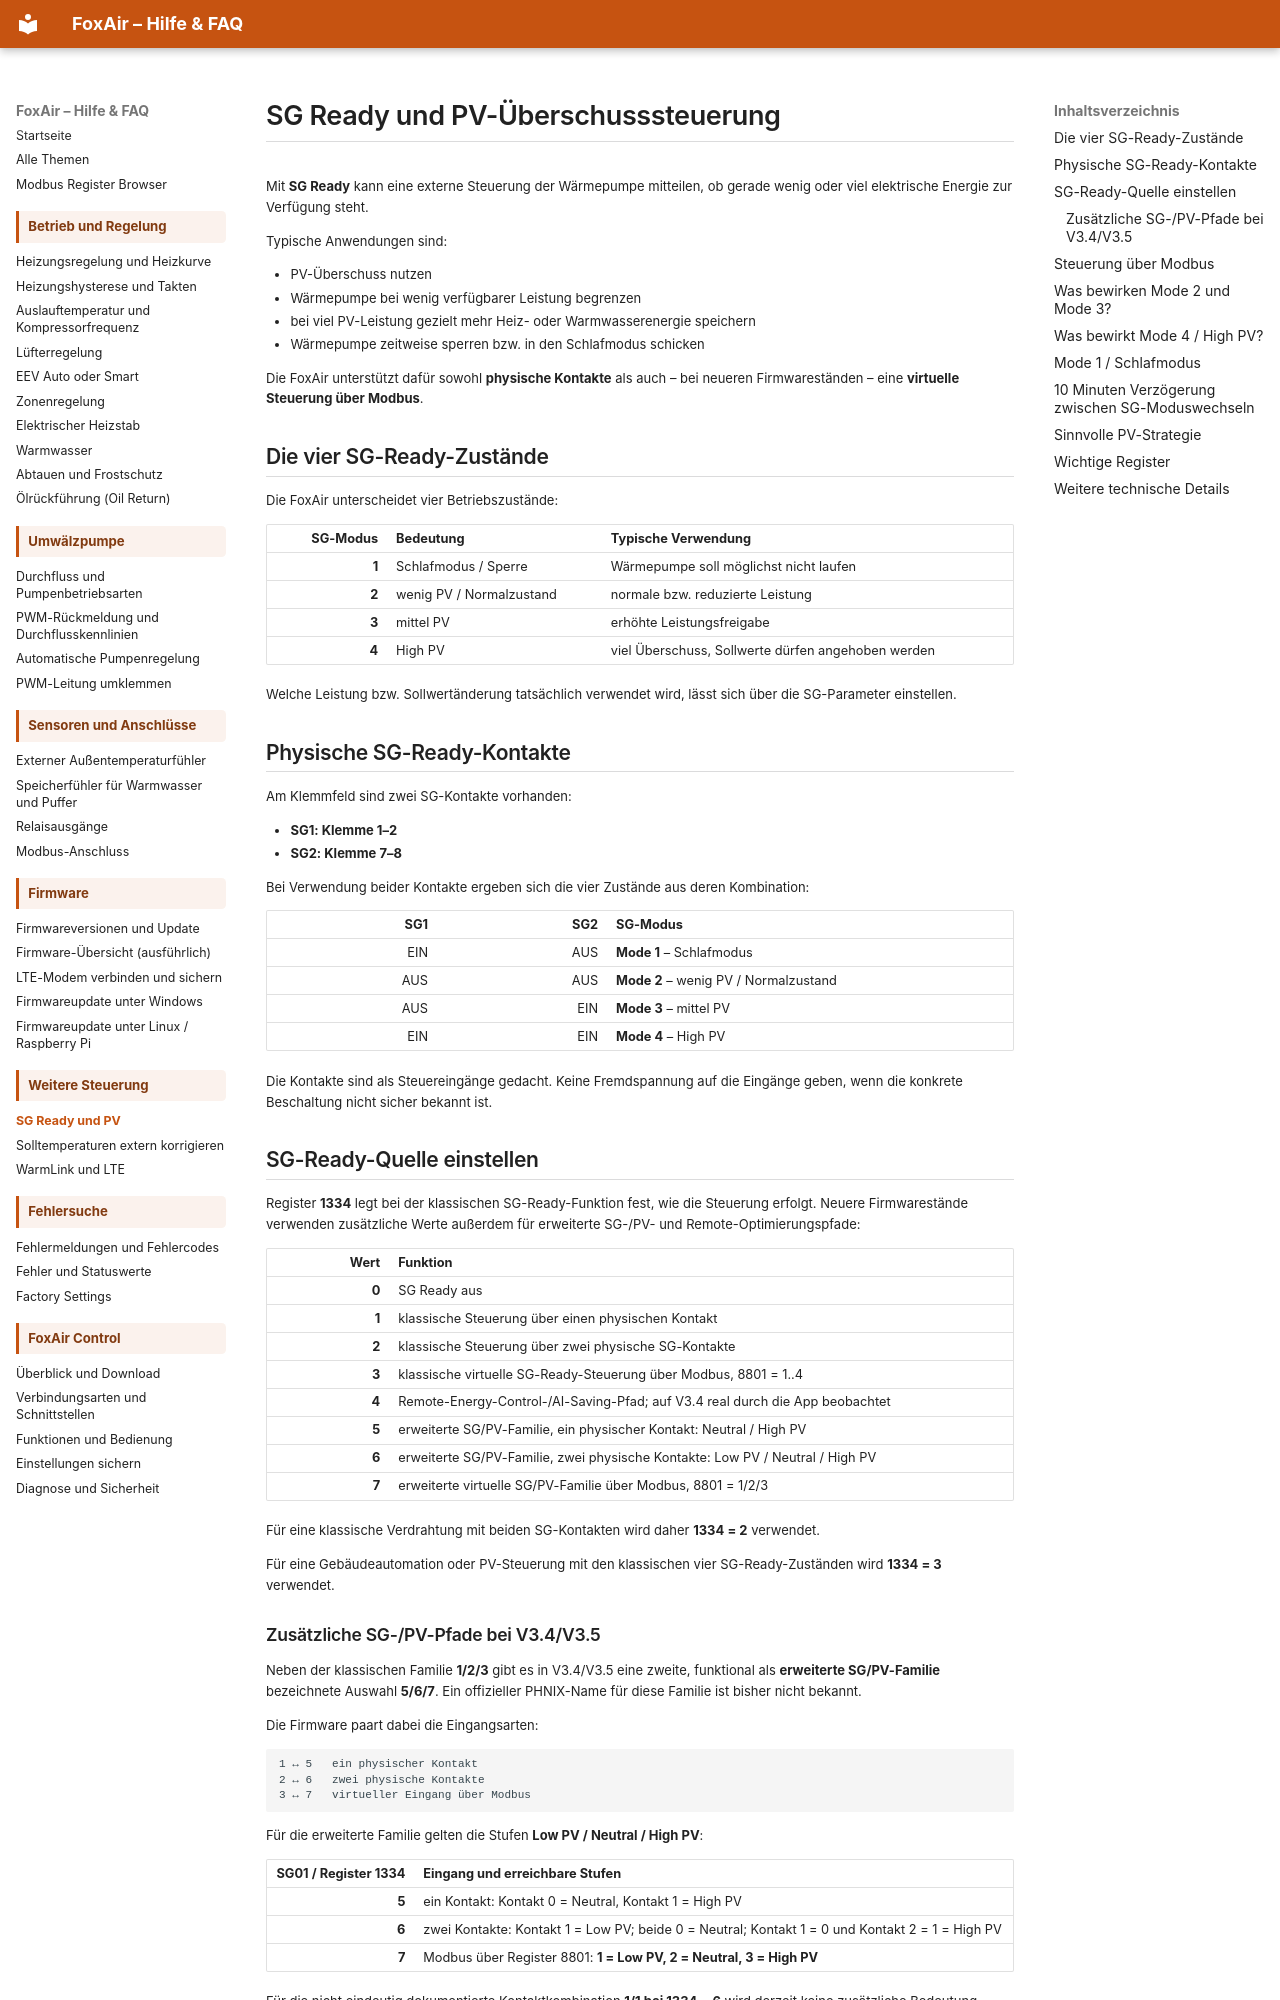

repository: dosordie/FoxAir_Control · page: sg_ready/index.html · generator: mkdocs

# SG Ready und PV-Überschusssteuerung

Mit **SG Ready** kann eine externe Steuerung der Wärmepumpe mitteilen, ob gerade wenig oder viel elektrische Energie zur Verfügung steht.

Typische Anwendungen sind:

- PV-Überschuss nutzen
- Wärmepumpe bei wenig verfügbarer Leistung begrenzen
- bei viel PV-Leistung gezielt mehr Heiz- oder Warmwasserenergie speichern
- Wärmepumpe zeitweise sperren bzw. in den Schlafmodus schicken

Die FoxAir unterstützt dafür sowohl **physische Kontakte** als auch – bei neueren Firmwareständen – eine **virtuelle Steuerung über Modbus**.

## Die vier SG-Ready-Zustände

Die FoxAir unterscheidet vier Betriebszustände:

| SG-Modus | Bedeutung | Typische Verwendung |
| ---: | --- | --- |
| **1** | Schlafmodus / Sperre | Wärmepumpe soll möglichst nicht laufen |
| **2** | wenig PV / Normalzustand | normale bzw. reduzierte Leistung |
| **3** | mittel PV | erhöhte Leistungsfreigabe |
| **4** | High PV | viel Überschuss, Sollwerte dürfen angehoben werden |

Welche Leistung bzw. Sollwertänderung tatsächlich verwendet wird, lässt sich über die SG-Parameter einstellen.

## Physische SG-Ready-Kontakte

Am Klemmfeld sind zwei SG-Kontakte vorhanden:

- **SG1: Klemme 1–2**
- **SG2: Klemme 7–8**

Bei Verwendung beider Kontakte ergeben sich die vier Zustände aus deren Kombination:

| SG1 | SG2 | SG-Modus |
| ---: | ---: | --- |
| EIN | AUS | **Mode 1** – Schlafmodus |
| AUS | AUS | **Mode 2** – wenig PV / Normalzustand |
| AUS | EIN | **Mode 3** – mittel PV |
| EIN | EIN | **Mode 4** – High PV |

Die Kontakte sind als Steuereingänge gedacht. Keine Fremdspannung auf die Eingänge geben, wenn die konkrete Beschaltung nicht sicher bekannt ist.

## SG-Ready-Quelle einstellen

Register **1334** legt bei der klassischen SG-Ready-Funktion fest, wie die Steuerung erfolgt. Neuere Firmwarestände verwenden zusätzliche Werte außerdem für erweiterte SG-/PV- und Remote-Optimierungspfade:

| Wert | Funktion |
| ---: | --- |
| **0** | SG Ready aus |
| **1** | klassische Steuerung über einen physischen Kontakt |
| **2** | klassische Steuerung über zwei physische SG-Kontakte |
| **3** | klassische virtuelle SG-Ready-Steuerung über Modbus, 8801 = 1..4 |
| **4** | Remote-Energy-Control-/AI-Saving-Pfad; auf V3.4 real durch die App beobachtet |
| **5** | erweiterte SG/PV-Familie, ein physischer Kontakt: Neutral / High PV |
| **6** | erweiterte SG/PV-Familie, zwei physische Kontakte: Low PV / Neutral / High PV |
| **7** | erweiterte virtuelle SG/PV-Familie über Modbus, 8801 = 1/2/3 |

Für eine klassische Verdrahtung mit beiden SG-Kontakten wird daher **1334 = 2** verwendet.

Für eine Gebäudeautomation oder PV-Steuerung mit den klassischen vier SG-Ready-Zuständen wird **1334 = 3** verwendet.
